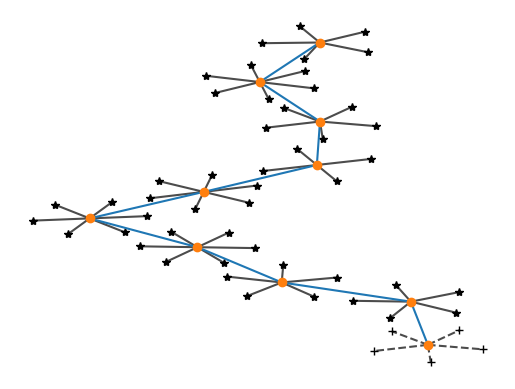

Write the Python code that produced this figure.
import numpy as np
import matplotlib.pyplot as plt
import matplotlib as mpl

nl = 10
np.random.seed(3)
delta = np.zeros((nl,2))
delta[:,0] = 1-2*(np.random.rand(nl))
delta[:,1] = (1-2*(np.random.rand(nl)<.7))*np.sqrt(1- delta[:,0]**2)
lopt = np.cumsum(delta,0)

for x in lopt:
    # numero de vecinos 3-5
    nv = int(np.random.randint(4,7))
    # angulos
    theta = np.zeros(nv)+2*np.pi/(nv)
    theta[0] = 2*np.pi*np.random.rand()
    theta = np.cumsum(theta,0)
    # puntos
    same=(x == lopt[-1]).all()
    for t in theta:
        if same:
            plt.plot([x[0],x[0]+.4*np.cos(t)],[x[1],x[1]+.4*np.sin(t)],"k--",alpha=.7)
        else:
            plt.plot([x[0],x[0]+.4*np.cos(t)],[x[1],x[1]+.4*np.sin(t)],"k-",alpha=.7)
    if same:
        plt.plot(x[0]+.4*np.cos(theta),x[1]+.4*np.sin(theta),"k+")
    else:
        plt.plot(x[0]+.4*np.cos(theta),x[1]+.4*np.sin(theta),"k*")


plt.plot(lopt[:,0],lopt[:,1])
plt.plot(lopt[:,0],lopt[:,1],"o")
plt.axis("off")
plt.show()
